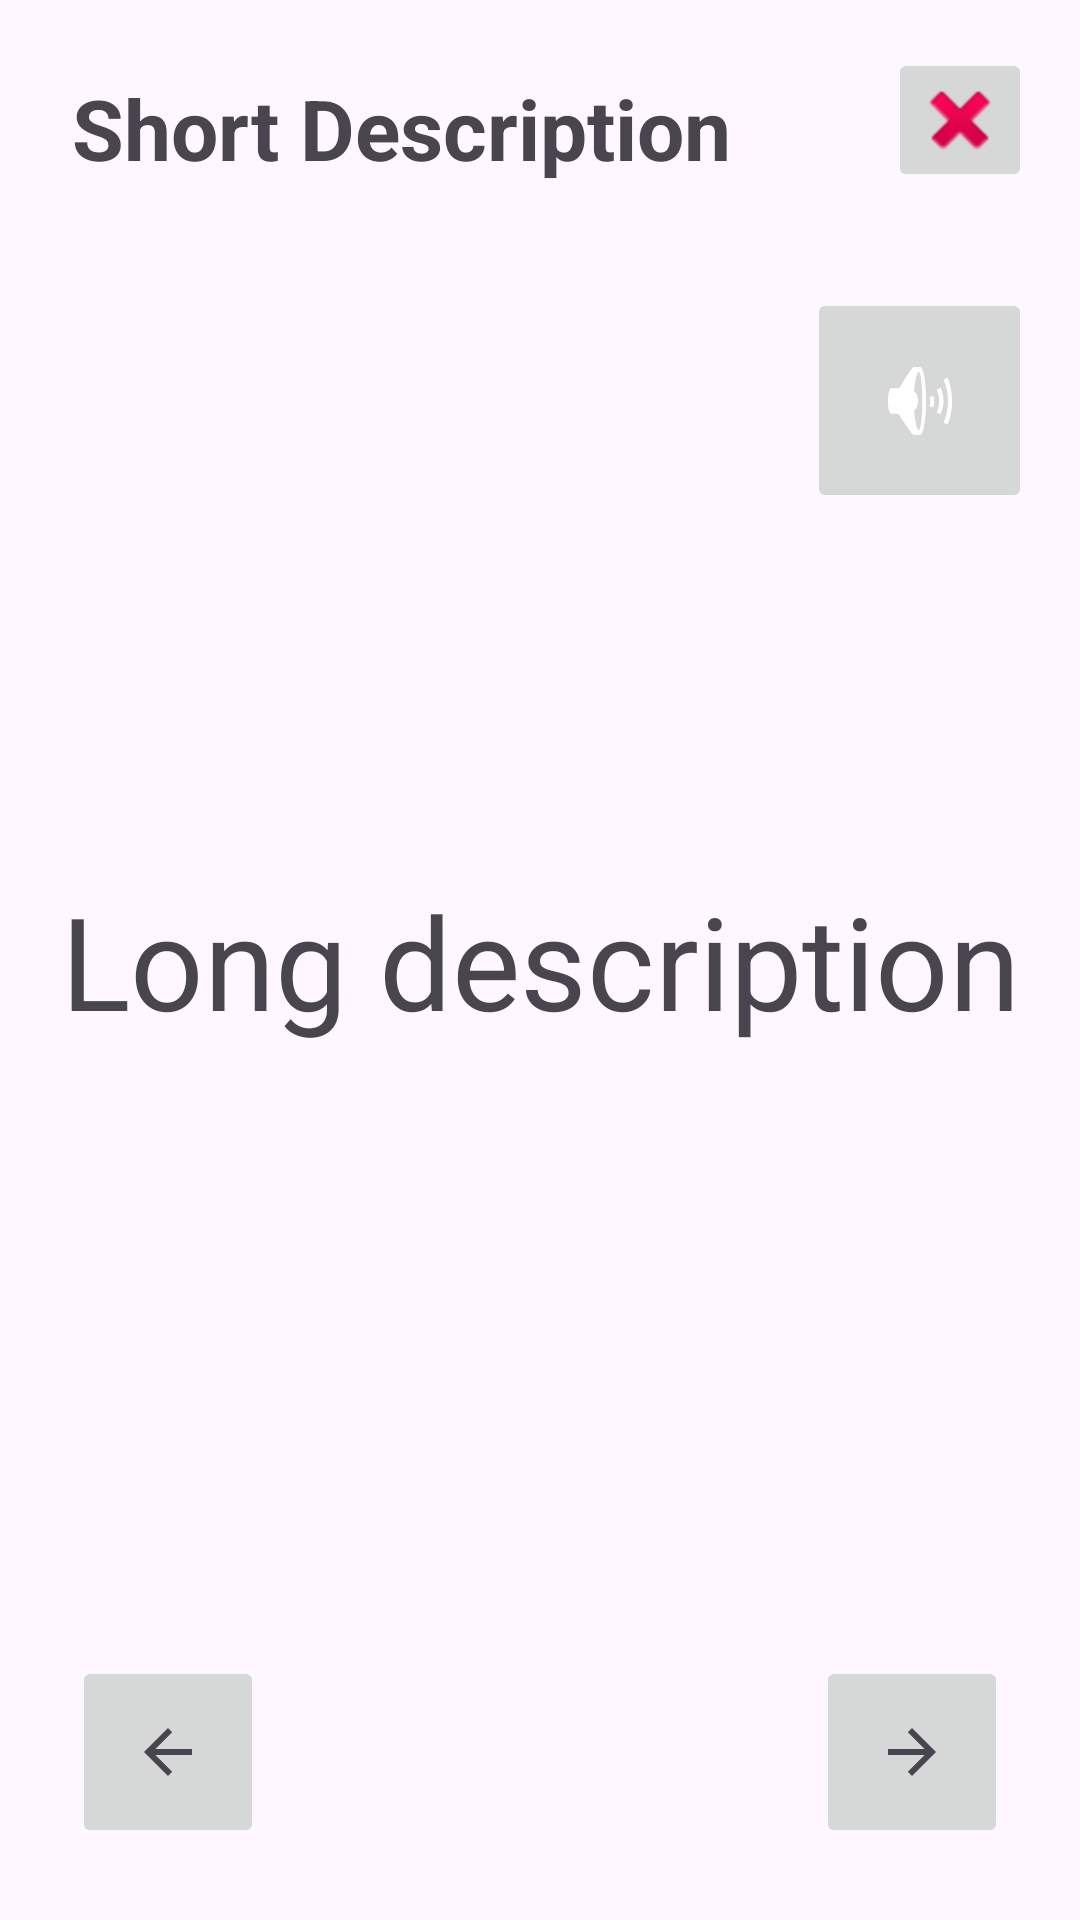

Write the Android layout XML for this screen, with the resource values it uses.
<!-- AndroidManifest.xml: application theme Theme.RepairProtocol -->
<!-- res/layout/activity_window_text.xml -->
<?xml version="1.0" encoding="utf-8"?>
<androidx.constraintlayout.widget.ConstraintLayout xmlns:android="http://schemas.android.com/apk/res/android"
    xmlns:app="http://schemas.android.com/apk/res-auto"
    xmlns:tools="http://schemas.android.com/tools"
    android:layout_width="match_parent"
    android:layout_height="match_parent"
    tools:context=".WindowText">

    <ImageButton
        android:id="@+id/TEXT_prevStep"
        android:layout_width="64dp"
        android:layout_height="64dp"
        android:layout_marginStart="24dp"
        android:layout_marginBottom="24dp"
        android:contentDescription="@string/app_name"
        app:layout_constraintBottom_toBottomOf="parent"
        app:layout_constraintStart_toStartOf="parent"
        app:srcCompat="?attr/homeAsUpIndicator" />

    <ImageButton
        android:id="@+id/TEXT_nextStep"
        android:layout_width="64dp"
        android:layout_height="64dp"
        android:layout_marginEnd="24dp"
        android:layout_marginBottom="24dp"
        android:contentDescription="@string/app_name"
        android:rotationY="180"
        app:layout_constraintBottom_toBottomOf="parent"
        app:layout_constraintEnd_toEndOf="parent"
        app:srcCompat="?attr/homeAsUpIndicator" />

    <TextView
        android:id="@+id/TEXT_longDescription"
        android:layout_width="wrap_content"
        android:layout_height="wrap_content"
        android:text="Long description"
        android:textAlignment="center"
        android:textAppearance="@style/TextAppearance.AppCompat.Display1"
        android:textSize="43sp"
        app:layout_constraintBottom_toBottomOf="parent"
        app:layout_constraintEnd_toEndOf="parent"
        app:layout_constraintStart_toStartOf="parent"
        app:layout_constraintTop_toTopOf="parent" />

    <TextView
        android:id="@+id/TEXT_shortDescription"
        android:layout_width="wrap_content"
        android:layout_height="wrap_content"
        android:layout_marginStart="24dp"
        android:layout_marginTop="24dp"
        android:text="Short Description"
        android:textAppearance="@style/TextAppearance.AppCompat.Display1"
        android:textSize="28sp"
        android:textStyle="bold"
        app:layout_constraintStart_toStartOf="parent"
        app:layout_constraintTop_toTopOf="parent" />

    <ImageButton
        android:id="@+id/TEXT_home"
        android:layout_width="48dp"
        android:layout_height="48dp"
        android:layout_marginTop="16dp"
        android:layout_marginEnd="16dp"
        android:contentDescription="@string/app_name"
        app:layout_constraintEnd_toEndOf="parent"
        app:layout_constraintTop_toTopOf="parent"
        app:srcCompat="@android:drawable/ic_delete" />

    <ImageButton
        android:id="@+id/TEXT_txt2speech"
        android:layout_width="75dp"
        android:layout_height="75dp"
        android:layout_marginTop="32dp"
        android:layout_marginEnd="16dp"
        app:layout_constraintEnd_toEndOf="parent"
        app:layout_constraintTop_toBottomOf="@+id/TEXT_home"
        app:srcCompat="@android:drawable/ic_lock_silent_mode_off" />
</androidx.constraintlayout.widget.ConstraintLayout>
<!-- resources referenced by this layout -->
<resources>
  <string name="app_name">RepairProtocol</string>
  <style name="Theme.RepairProtocol" parent="Base.Theme.RepairProtocol" />
  <style name="Base.Theme.RepairProtocol" parent="Theme.Material3.DayNight.NoActionBar">
          
          
      </style>
</resources>
